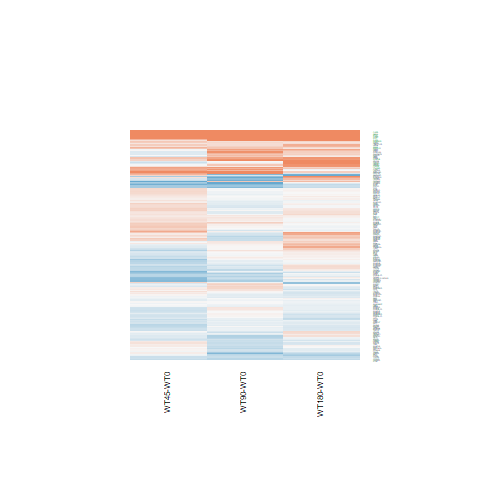

Data behind this chart, as committed beside it:
WT180-WT0.logFC, WT180-WT0.AveExpr, WT180-WT0.t, WT180-WT0.P.Value, WT180-WT0.adj.P.Val, WT180-WT0.B, WT45-WT0.logFC, WT45-WT0.AveExpr, WT45-WT0.t, WT45-WT0.P.Value, WT45-WT0.adj.P.Val, WT45-WT0.B, WT90-WT0.logFC, WT90-WT0.AveExpr, WT90-WT0.t, WT90-WT0.P.Value, WT90-WT0.adj.P.Val, WT90-WT0.B
-0.01833, 7.846, -0.1139, 0.9102, 0.9783, -6.932, 0.3949, 7.846, 2.447, 0.02205, 0.2418, -3.838, 0.2509, 7.846, 1.556, 0.1327, 0.418, -5.57
0.1857, 7.037, 1.044, 0.3068, 0.7495, -6.39, 0.3431, 7.037, 1.93, 0.06538, 0.3192, -4.8, 0.02618, 7.037, 0.1471, 0.8843, 0.9582, -6.746
-0.08575, 5.793, -0.5169, 0.6099, 0.8964, -6.768, -0.2752, 5.793, -1.648, 0.1123, 0.3804, -5.215, -0.002265, 5.793, -0.01368, 0.9892, 0.9957, -6.726
-0.01297, 4.042, -0.06563, 0.9482, 0.986, -6.773, -0.4559, 4.042, -2.207, 0.037, 0.2732, -4.123, -0.1281, 4.042, -0.6425, 0.5266, 0.7725, -6.377
-0.1637, 4.839, -1.337, 0.1938, 0.6487, -5.96, -0.243, 4.839, -1.971, 0.0602, 0.3127, -4.64, -0.1151, 4.839, -0.9423, 0.3553, 0.6545, -6.222
-0.06014, 4.076, -0.2126, 0.8334, 0.9615, -6.646, 0.6649, 4.076, 2.509, 0.01921, 0.2394, -3.545, 0.8817, 4.076, 3.386, 0.002421, 0.09799, -1.798
0.02893, 4.468, 0.1491, 0.8827, 0.9739, -6.801, 0.1271, 4.468, 0.6578, 0.5169, 0.7382, -6.227, -0.3647, 4.468, -1.827, 0.08007, 0.3374, -5.006
0.03526, 6.434, 0.2432, 0.8099, 0.9579, -6.898, 0.2764, 6.434, 1.912, 0.06774, 0.3225, -4.822, -0.01543, 6.434, -0.1064, 0.9162, 0.9712, -6.74
0.7841, 0.131, 1.757, 0.09162, 0.5107, -4.535, 0.4349, 0.131, 0.9206, 0.3663, 0.6272, -5.18, -0.1514, 0.131, -0.2944, 0.771, 0.9048, -5.604
0.2967, 4.443, 1.916, 0.06724, 0.4556, -5.054, 0.4378, 4.443, 2.845, 0.008898, 0.2094, -2.914, 0.2341, 4.443, 1.506, 0.1449, 0.4336, -5.518
-0.04195, 6.957, -0.2586, 0.7981, 0.9534, -6.903, 0.3783, 6.957, 2.338, 0.02798, 0.254, -4.056, 0.07907, 6.957, 0.488, 0.6299, 0.8352, -6.635
0.5274, 0.1027, 1.355, 0.1878, 0.6457, -5.104, -0.2146, 0.1027, -0.487, 0.6307, 0.8107, -5.411, -0.7139, 0.1027, -1.502, 0.1461, 0.4357, -4.645
-0.2343, 0.188, -0.5221, 0.6063, 0.8957, -5.76, 0.1006, 0.188, 0.2358, 0.8156, 0.9176, -5.57, -0.021, 0.188, -0.04856, 0.9617, 0.9873, -5.755
0.2182, 5.323, 1.117, 0.2748, 0.7232, -6.259, 0.206, 5.323, 1.053, 0.3027, 0.5739, -5.96, -0.1694, 5.323, -0.8543, 0.4013, 0.689, -6.321
-0.1296, 6.936, -1.024, 0.3158, 0.7563, -6.408, -0.2406, 6.936, -1.898, 0.06965, 0.3263, -4.85, 0.005526, 6.936, 0.04373, 0.9655, 0.9885, -6.756
-0.5594, 1.995, -2.096, 0.04673, 0.3992, -4.319, -0.08659, 1.995, -0.3487, 0.7303, 0.8672, -5.999, -0.3571, 1.995, -1.386, 0.1784, 0.4785, -5.286
-0.2822, 1.204, -1.125, 0.2714, 0.7205, -5.566, 0.09959, 1.204, 0.4237, 0.6755, 0.8351, -5.799, -0.555, 1.204, -2.1, 0.04635, 0.2714, -3.998
-0.2313, -1.468, -0.311, 0.7585, 0.9433, -5.429, 0.7134, -1.468, 1.086, 0.2881, 0.5606, -4.829, 1.21, -1.468, 1.965, 0.06103, 0.2987, -3.951
-0.009754, 6.469, -0.04533, 0.9642, 0.9902, -6.929, 0.2391, 6.469, 1.115, 0.2759, 0.5503, -5.942, -0.1964, 6.469, -0.9098, 0.3719, 0.6673, -6.327
-0.01989, 6.569, -0.142, 0.8883, 0.9746, -6.921, 0.3109, 6.569, 2.229, 0.03537, 0.2704, -4.26, 0.009249, 6.569, 0.06608, 0.9479, 0.9823, -6.748
0.03621, 4.801, 0.1885, 0.8521, 0.9665, -6.824, 0.2805, 4.801, 1.476, 0.1529, 0.4255, -5.421, -0.0674, 4.801, -0.349, 0.7301, 0.8842, -6.593
0.1425, 5.94, 0.8008, 0.431, 0.8258, -6.585, 0.3498, 5.94, 1.974, 0.05989, 0.3124, -4.702, -0.0528, 5.94, -0.2954, 0.7702, 0.9042, -6.68
2.185, 3.81, 9.552, 1.08997823517004e-09, 6.88724073553311e-07, 12.31, 0.209, 3.81, 0.7822, 0.4417, 0.6835, -5.885, 1.511, 3.81, 6.403, 1.22121376500509e-06, 0.0003169, 5.528
-0.1437, 6.319, -0.8462, 0.4057, 0.8116, -6.559, 0.05963, 6.319, 0.3522, 0.7277, 0.8665, -6.49, -0.4378, 6.319, -2.561, 0.01708, 0.1951, -3.76
-0.235, 2.707, -0.9007, 0.3766, 0.7958, -6.141, -0.2248, 2.707, -0.8592, 0.3986, 0.6502, -5.815, 0.007279, 2.707, 0.02883, 0.9772, 0.9912, -6.4
-0.4941, 3.644, -2.956, 0.006848, 0.1515, -2.879, -0.037, 3.644, -0.2316, 0.8188, 0.9188, -6.342, -0.4182, 3.644, -2.526, 0.01847, 0.2023, -3.645
0.3326, -0.9225, 0.5821, 0.5659, 0.8807, -5.431, 0.7568, -0.9225, 1.393, 0.1762, 0.451, -4.58, 0.8444, -0.9225, 1.581, 0.1269, 0.4121, -4.463
0.06962, 6.258, 0.4061, 0.6883, 0.9194, -6.837, 0.2679, 6.258, 1.567, 0.13, 0.4007, -5.359, -0.005755, 6.258, -0.03352, 0.9735, 0.99, -6.738
-0.0634, 6.277, -0.4145, 0.6822, 0.9181, -6.832, 0.3252, 6.277, 2.14, 0.04261, 0.2841, -4.417, -0.0682, 6.277, -0.4459, 0.6596, 0.8498, -6.637
0.04907, 5.944, 0.3375, 0.7387, 0.9352, -6.855, 0.2198, 5.944, 1.516, 0.1425, 0.4139, -5.425, -0.09321, 5.944, -0.6388, 0.5289, 0.7742, -6.521
-0.141, 6.136, -1.386, 0.1783, 0.6357, -5.964, -0.06485, 6.136, -0.6382, 0.5293, 0.746, -6.339, -0.1268, 6.136, -1.248, 0.2241, 0.5285, -5.961
0.8828, 5.877, 6.071, 2.74968858450789e-06, 0.0004078, 4.568, 0.1982, 5.877, 1.341, 0.1925, 0.4685, -5.64, 0.1299, 5.877, 0.8779, 0.3886, 0.6782, -6.325
-0.1263, 5.478, -0.6757, 0.5056, 0.8563, -6.65, -0.1942, 5.478, -1.035, 0.3111, 0.5813, -5.973, 0.3191, 5.478, 1.732, 0.09591, 0.3646, -5.266
0.696, 3.05, 3.51, 0.001781, 0.06283, -1.561, -0.1714, 3.05, -0.7781, 0.444, 0.6852, -5.871, 0.0178, 3.05, 0.08327, 0.9343, 0.9783, -6.382
0.264, 2.852, 1.226, 0.2321, 0.6891, -5.859, -0.05767, 2.852, -0.2562, 0.8, 0.9088, -6.16, -0.3147, 2.852, -1.357, 0.1873, 0.488, -5.456
-0.3765, 9.495, -2.248, 0.03395, 0.3448, -4.55, -0.35, 9.495, -2.09, 0.04727, 0.2906, -4.496, -0.4209, 9.495, -2.514, 0.01898, 0.2043, -3.855
-0.6874, -0.4371, -1.061, 0.2992, 0.7429, -5.184, -0.1952, -0.4371, -0.3243, 0.7485, 0.8783, -5.387, 0.2916, -0.4371, 0.525, 0.6044, 0.8207, -5.539
0.6474, 5.268, 4.015, 0.0004994, 0.02448, -0.5347, 0.3904, 5.268, 2.398, 0.02453, 0.246, -3.88, 0.2358, 5.268, 1.442, 0.1621, 0.4572, -5.666
0.5815, 6.843, 3.952, 0.0005861, 0.02765, -0.7354, 0.1957, 6.843, 1.325, 0.1975, 0.4745, -5.695, 0.3527, 6.843, 2.393, 0.0248, 0.2194, -4.117
-0.08766, 4.943, -0.5464, 0.5898, 0.8911, -6.702, 0.199, 4.943, 1.255, 0.2214, 0.4987, -5.717, -0.07525, 4.943, -0.4695, 0.6429, 0.841, -6.561
-0.3585, -0.7664, -0.6964, 0.4928, 0.8501, -5.562, -0.9146, -0.7664, -1.613, 0.1197, 0.3894, -4.373, -0.7614, -0.7664, -1.385, 0.1786, 0.4786, -4.749
0.05658, 6.695, 0.4288, 0.6718, 0.914, -6.841, 0.116, 6.695, 0.8797, 0.3877, 0.6435, -6.174, -0.3092, 6.695, -2.331, 0.02837, 0.2272, -4.233
-0.1861, 8.048, -0.9178, 0.3678, 0.7911, -6.508, -0.3064, 8.048, -1.513, 0.1431, 0.4144, -5.447, -0.07337, 8.048, -0.3616, 0.7208, 0.8792, -6.685
0.2869, 4.894, 2.049, 0.05147, 0.416, -4.864, 0.007762, 4.894, 0.05458, 0.9569, 0.9822, -6.466, 0.1474, 4.894, 1.046, 0.3059, 0.6107, -6.119
0.1908, 4.755, 1.04, 0.3086, 0.7503, -6.293, 0.3814, 4.755, 2.095, 0.04682, 0.2893, -4.427, 0.2758, 4.755, 1.51, 0.1439, 0.433, -5.545
0.06626, 4.833, 0.3601, 0.7219, 0.9299, -6.778, 0.3503, 4.833, 1.927, 0.06585, 0.3199, -4.73, -0.1458, 4.833, -0.7839, 0.4407, 0.7158, -6.342
0.08281, 6.393, 0.7093, 0.4849, 0.8472, -6.67, 0.07531, 6.393, 0.6446, 0.5253, 0.7443, -6.342, -0.03105, 6.393, -0.2654, 0.7929, 0.9159, -6.706
-0.3992, -0.3579, -0.6454, 0.5248, 0.8633, -5.545, 0.1096, -0.3579, 0.1908, 0.8503, 0.9333, -5.459, -0.7926, -0.3579, -1.205, 0.2399, 0.5446, -4.907
0.08604, 6.62, 0.5488, 0.5881, 0.8903, -6.775, 0.2721, 6.62, 1.74, 0.09457, 0.3612, -5.104, 0.3574, 6.62, 2.289, 0.03112, 0.2331, -4.319
0.284, 5.338, 1.853, 0.07607, 0.4772, -5.22, 0.5844, 5.338, 3.849, 0.0007609, 0.1223, -0.6574, 0.4457, 5.338, 2.926, 0.007348, 0.1436, -2.947
0.05865, 2.31, 0.2167, 0.8302, 0.9612, -6.388, 0.7049, 2.31, 2.824, 0.009332, 0.212, -2.728, 0.08268, 2.31, 0.3069, 0.7615, 0.9001, -6.191
-0.1794, 8.577, -1.469, 0.1546, 0.6061, -5.863, 0.2151, 8.577, 1.757, 0.09161, 0.3582, -5.072, 0.04644, 8.577, 0.3796, 0.7075, 0.8721, -6.671
0.06265, 5.722, 0.4619, 0.6483, 0.9068, -6.796, -0.07318, 5.722, -0.5369, 0.5962, 0.7886, -6.381, -0.00516, 5.722, -0.03798, 0.97, 0.9892, -6.721
0.2325, 5.276, 1.187, 0.2467, 0.7022, -6.178, 0.3205, 5.276, 1.639, 0.1141, 0.3826, -5.216, -0.3357, 5.276, -1.673, 0.1071, 0.3809, -5.321
-0.6679, 2.66, -2.266, 0.03263, 0.3385, -4.102, 0.336, 2.66, 1.306, 0.2038, 0.4792, -5.404, -0.05452, 2.66, -0.2029, 0.8409, 0.9386, -6.354
0.08732, 2.177, 0.3815, 0.7061, 0.9251, -6.363, -0.1748, 2.177, -0.7306, 0.472, 0.7066, -5.771, -0.004174, 2.177, -0.01801, 0.9858, 0.9943, -6.246
0.012, 3.575, 0.07001, 0.9448, 0.9855, -6.695, -0.2854, 3.575, -1.605, 0.1214, 0.3903, -5.062, 0.07017, 3.575, 0.4123, 0.6838, 0.8613, -6.437
0.849, 0.7474, 2.146, 0.0421, 0.3814, -3.961, 0.3261, 0.7474, 0.7569, 0.4564, 0.6953, -5.342, 0.9239, 0.7474, 2.362, 0.02654, 0.2229, -3.474
1.812, 5.975, 7.452, 1.01852554452025e-07, 3.14941100819422e-05, 7.86, 1.915, 5.975, 7.884, 3.82081939997955e-08, 9.25466138998379e-05, 8.837, 2.303, 5.975, 9.549, 1.09554359372134e-09, 7.96076752377609e-07, 12.3
-0.1118, 7.979, -0.6015, 0.5531, 0.8759, -6.75, -0.4294, 7.979, -2.315, 0.02937, 0.2585, -4.097, -0.102, 7.979, -0.5483, 0.5885, 0.8115, -6.6
... 136 more rows
